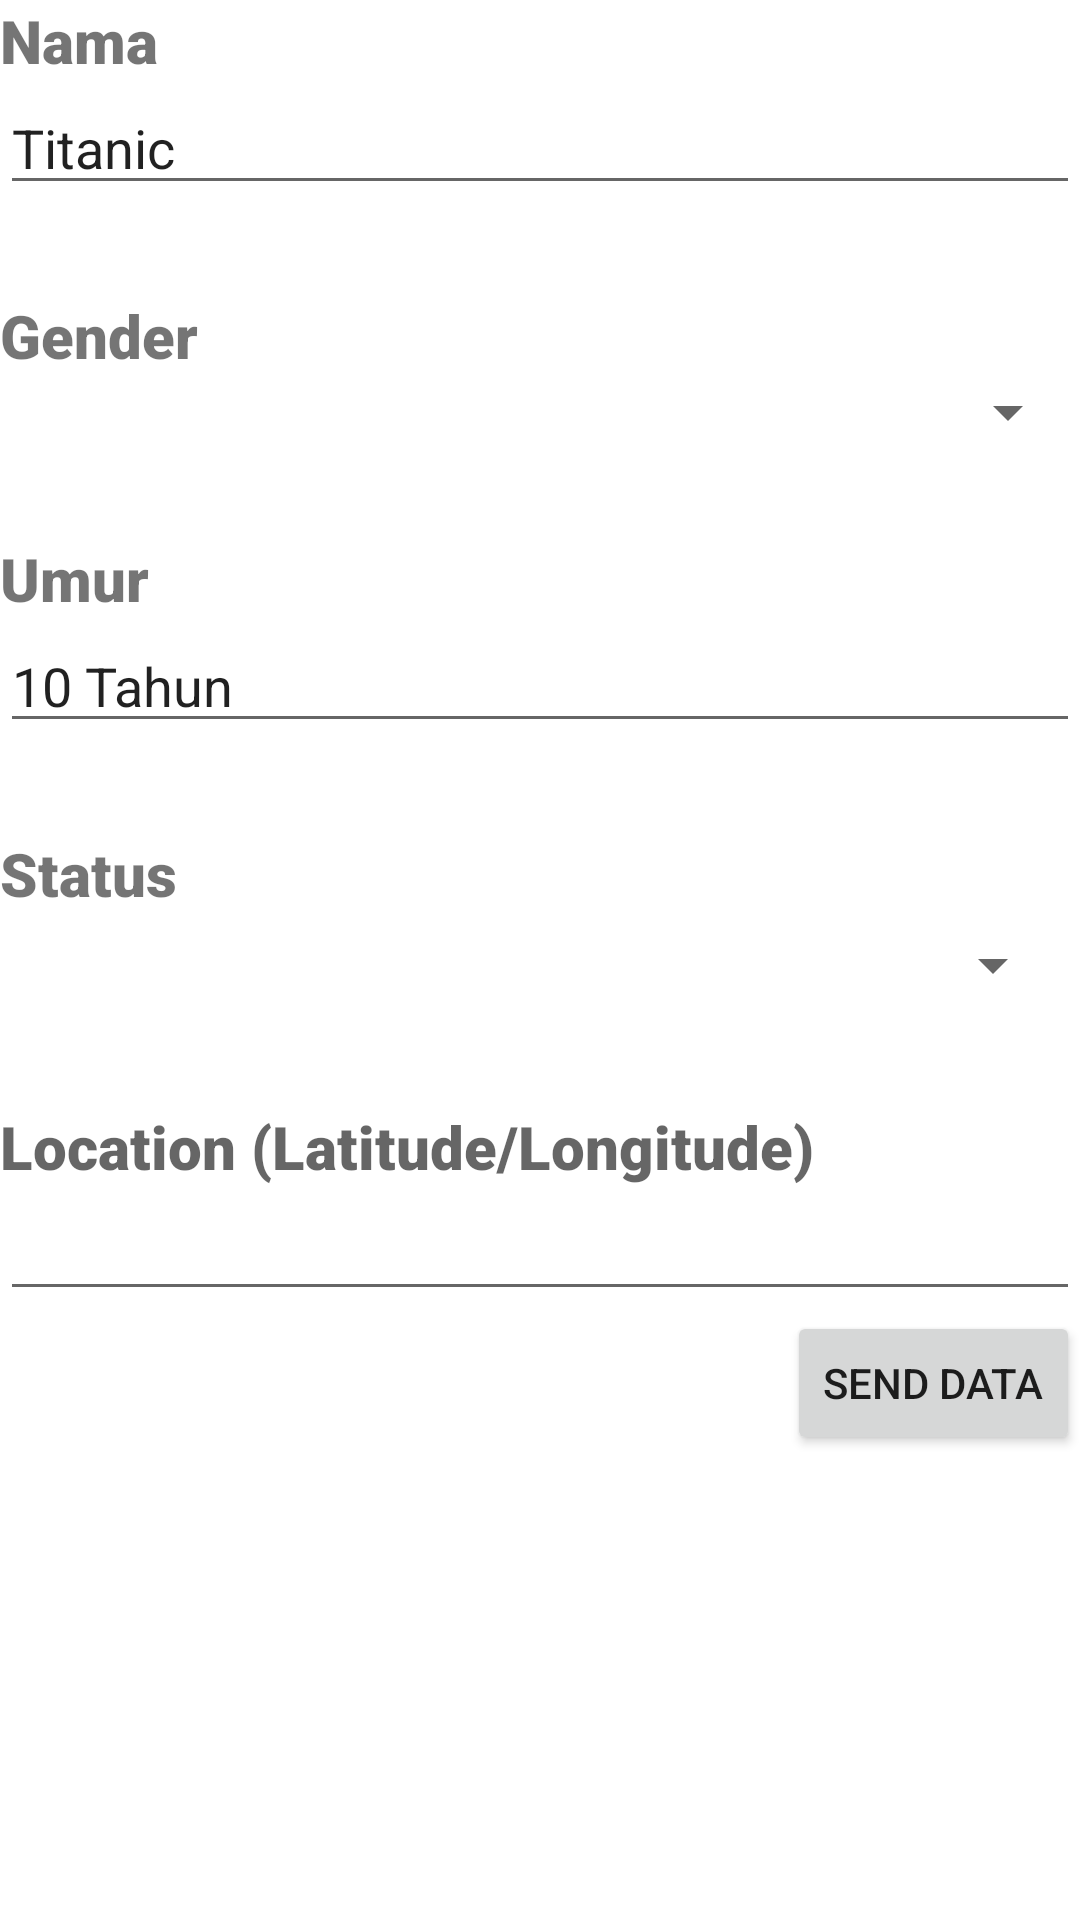

Layout XML and referenced resources for this Android screen:
<!-- AndroidManifest.xml: application theme Theme.MobileRoomApp -->
<!-- res/layout/activity_add_user.xml -->
<?xml version="1.0" encoding="utf-8"?>
<LinearLayout xmlns:android="http://schemas.android.com/apk/res/android"
    xmlns:app="http://schemas.android.com/apk/res-auto"
    xmlns:tools="http://schemas.android.com/tools"
    android:layout_width="match_parent"
    android:layout_height="wrap_content"
    android:layout_gravity="center"
    android:layout_margin="10dp"
    android:orientation="vertical"
    tools:context=".AddUserActivity">

    <TextView
        android:id="@+id/lblAddNama"
        android:layout_width="wrap_content"
        android:layout_height="wrap_content"
        android:fontFamily="sans-serif-black"
        android:text="Nama"
        android:textSize="20sp"
        />

    <EditText
        android:id="@+id/txtEditFieldName"
        android:layout_width="match_parent"
        android:layout_height="wrap_content"
        android:ems="10"
        android:inputType="textPersonName"
        android:text="Titanic"
        android:layout_marginBottom="30dp"/>

    <TextView
        android:id="@+id/lblAddKelamin"
        android:layout_width="match_parent"
        android:layout_height="wrap_content"
        android:fontFamily="sans-serif-black"
        android:text="Gender"
        android:textSize="20sp" />

    <Spinner
        android:id="@+id/spinnerGender"
        android:layout_width="match_parent"
        android:layout_height="wrap_content" />


    <TextView
        android:id="@+id/lblAddUmur"
        android:layout_width="match_parent"
        android:layout_height="wrap_content"
        android:fontFamily="sans-serif-black"
        android:text="Umur"
        android:textSize="20sp"
        android:layout_marginTop="30dp"/>

    <EditText
        android:id="@+id/txtEditFieldAge"
        android:layout_width="match_parent"
        android:layout_height="wrap_content"
        android:ems="10"
        android:inputType="textPersonName"
        android:text="10 Tahun"
        android:layout_marginBottom="30dp"/>

    <TextView
        android:id="@+id/lblAddStatus"
        android:layout_width="match_parent"
        android:layout_height="wrap_content"
        android:fontFamily="sans-serif-black"
        android:text="Status"
        android:textSize="20sp" />

    <Spinner
        android:layout_width="match_parent"
        android:layout_height="wrap_content"
        android:spinnerMode="dropdown"
        android:id="@+id/spinnerStatus"
        android:layout_margin="5dp"/>

    <TextView
        android:id="@+id/lblAddLocation"
        android:layout_width="match_parent"
        android:layout_height="wrap_content"
        android:text="Location (Latitude/Longitude)"
        android:fontFamily="sans-serif-black"
        android:textAppearance="@style/TextAppearance.AppCompat.Medium"
        android:textSize="20sp"
        android:layout_marginTop="30dp"/>

    <EditText
        android:id="@+id/txtEditFieldLocation"
        android:layout_width="match_parent"
        android:layout_height="wrap_content"
        android:ems="10"
        android:inputType="textPersonName"
        android:text=""/>

    <Button
        android:id="@+id/btnSendData"
        android:layout_width="wrap_content"
        android:layout_height="wrap_content"
        android:layout_gravity="right"
        android:text="Send Data" />

</LinearLayout>
<!-- resources referenced by this layout -->
<resources>
  <style name="Theme.MobileRoomApp" parent="Theme.MaterialComponents.DayNight.DarkActionBar">
          
          <item name="colorPrimary">@color/purple_500</item>
          <item name="colorPrimaryVariant">@color/purple_700</item>
          <item name="colorOnPrimary">@color/white</item>
          
          <item name="colorSecondary">@color/teal_200</item>
          <item name="colorSecondaryVariant">@color/teal_700</item>
          <item name="colorOnSecondary">@color/black</item>
          
          <item name="android:statusBarColor" tools:targetApi="l">?attr/colorPrimaryVariant</item>
          
      </style>
  <!-- not gathered from this repository: default colours our renderer supplied (Android Studio template values) -->
  <color name="purple_500">#FF6200EE</color>
  <color name="purple_700">#FF3700B3</color>
  <color name="teal_200">#FF03DAC5</color>
  <color name="teal_700">#FF018786</color>
  <color name="black">#FF000000</color>
  <color name="white">#FFFFFFFF</color>
</resources>
